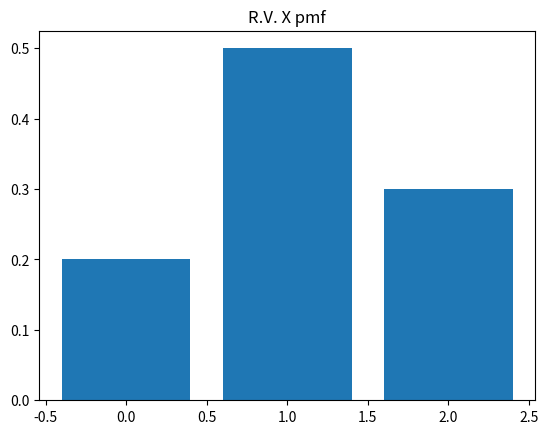

Python code for this plot:
import numpy as np

rng=np.random.default_rng(seed=2025)
rng.uniform(0, 1)

# 함수: Bernulli()
# 입력값은 없고, 0, 1 둘 중 하나를 가짐
# rng.uniform(0, 1) 값 0.5 작거나 같으면
# 1, 그렇지 않으면 0

def Bernulli():
    rng=np.random.default_rng()
    u=rng.uniform(0, 1)
    if u <= 0.5:
        return 1
    else:
        return 0
    
Bernulli()


# 확률변수 X는 0, 1, 2
# 대응하는 확률이 2/10, 5/10, 3/10이다.
# 위 코드를 응용해서 확률변수 X를 만들어보세요!
def X():
    rng=np.random.default_rng()
    u=rng.uniform(0, 1)
    if u <= 0.2:
        return 0
    elif u <= 0.7:
        return 1
    else:
        return 2

X()

# X(size=10) 입력값을 만들어서
# 결과값 넘파이 벡터로 나올수있도록 개조
rng.uniform(0, 1, 10)
s=10
def X(s=1):
    rng=np.random.default_rng()
    u=rng.uniform(0, 1, s)
    conditions = [u <= 0.2, u <= 0.7, u <= 1]
    choices = [0, 1, 2]
    result = np.select(conditions, choices, default=np.nan)
    return result

X(10)
X()

# 확률변수 X의 확률 질량함수 시각화
import matplotlib.pyplot as plt

x=np.array([0, 1, 2])
p_x=np.array([0.2, 0.5, 0.3])
plt.bar(x, p_x) # 막대 그래프
plt.title('R.V. X pmf')
plt.show()

# 200명을 뽑자!
X(s=200).mean()

# Y 기대값
y=np.array([0, 1, 2])
p_y=np.array([0.2, 0.4, 0.4])
sum(y * p_y)
# Y 분산
sum((y-1.2)**2 * p_y)
np.sqrt(sum((y-1.2)**2 * p_y)) # 표준편차


# 문제: 확률변수 X의 확률 분포표는 다음과 같습니다.
# X=x    1, 2, 3, 4
# P(X=x) 0.1, 0.3, 0.2, 0.4

# 1) 평균을 구하세요.
# 2) 분산을 구하세요.
# 3) X에서 평균보다 큰 값이 나올 확률은 얼마인가요?
# 4) X의 확률질량 함수를 Bar 그래프로 그려보세요.
# 5) 5개의 표본을 무작위로 추출한 값의 산술평균을 계산해보세요. (표본평균)
# 6) 4번에서 그린 그래프에, 확률변수의 평균값을 빨간 세로선
# 으로 표시하고, 5번에서 계산한 표본평균을 파란 세로선으로 표시
# 하세요.(파란선은 코드를 돌릴때마다 위치가 바뀌어야 함.)
# *) 생각해볼거리 - 
# 5개의 표본으로 계산한 표본평균이 코드를 돌릴때 움직이는 정도 vs.
# 20개의 표본으로 계산한 표본평균이 코드를 돌릴때 움직이는 정도


# 숙제 1: 확률변수 X의 확률 분포표는 다음과 같습니다.
# X=x    1에서 20까지 정수
# P(X=x) 각 1/20

# 1) 평균을 구하세요.
# 2) 분산을 구하세요.
# 3) X에서 평균보다 큰 값이 나올 확률은 얼마인가요?
# 4) X의 확률질량 함수를 Bar 그래프로 그려보세요.
# 5) 5개의 표본을 무작위로 추출한 값의 산술평균을 계산해보세요. (표본평균)
# 6) 4번에서 그린 그래프에, 확률변수의 평균값을 빨간 세로선
# 으로 표시하고, 5번에서 계산한 표본평균을 파란 세로선으로 표시
# 하세요.(파란선은 코드를 돌릴때마다 위치가 바뀌어야 함.)
# 7) 5개의 표본으로 계산한 표본평균 300개 발생 -> 히스토그램
# 8) 20개의 표본으로 계산한 표본평균 300개 발생 -> 히스토그램

# 문제 2: 
# X1: 0과 1을 가지는 확률변수 (1이 나올 확률 0.3)
# X2: 0과 1을 가지는 확률변수 (1이 나올 확률 0.3)
# 확률변수 Y=X1+X2 일때, Y의 확률분포표를 작성하세요. 단, X1, X2는 서로
# 영향이 없음
import numpy as np
def X(s=1):
    rng=np.random.default_rng()
    u=rng.uniform(0, 1, s)
    conditions = [u <= 0.3, u <= 1]
    choices = [1, 0]
    result = np.select(conditions, choices, default=np.nan)
    return result

Y = X(1) + X(1) + X(1)
Y

